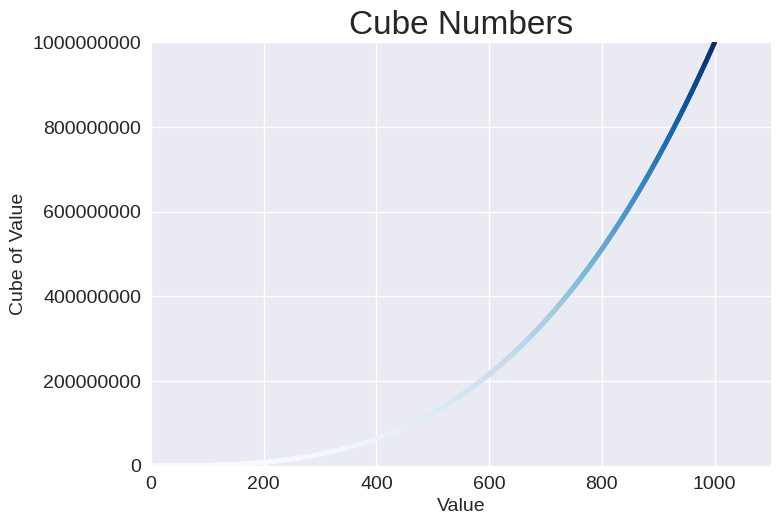

The matplotlib source for this figure: (Note: this script raises an exception after producing the figure.)
import matplotlib.pyplot as plt

x_values = range(1, 1001)
y_vakues = [x ** 3 for x in x_values]

plt.style.use("seaborn-v0_8")
fig, ax = plt.subplots()
ax.scatter(x_values, y_vakues, c = y_vakues, cmap = plt.cm.Blues, s = 10)

#グラフのタイトルと軸のラベルを設定
ax.set_title("Cube Numbers", fontsize = 24)
ax.set_xlabel("Value", fontsize = 14)
ax.set_ylabel("Cube of Value", fontsize = 14)

#目盛ラベルのサイズの設定
ax.tick_params(labelsize = 14)

#各軸の範囲の設定
ax.axis([0, 1100, 0, 1_000 ** 3])
ax.ticklabel_format(style = "plain")
plt.savefig("./fig/cubes_plot.png", bbox_inches = "tight")